Labelled photos from "crop_cls_no_bg", an image-classification folder in XinyunChi7/amiga_removal_manip_IL. The possible labels are: good, too left, too low, too right.

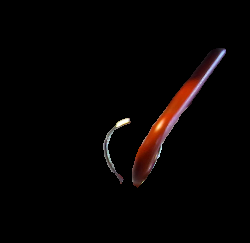
Label: too left

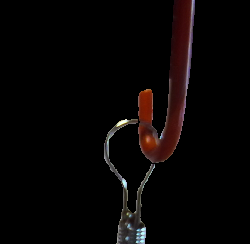
Label: too low

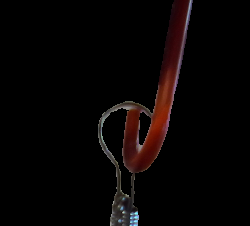
Label: good

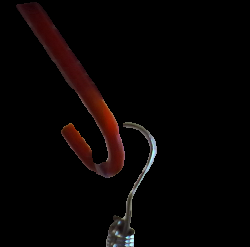
Label: too right

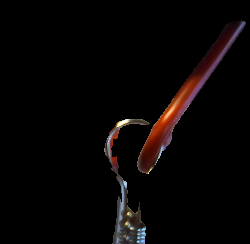
Label: too left

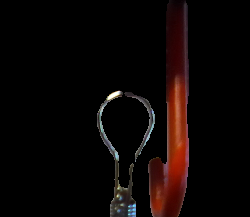
Label: good
